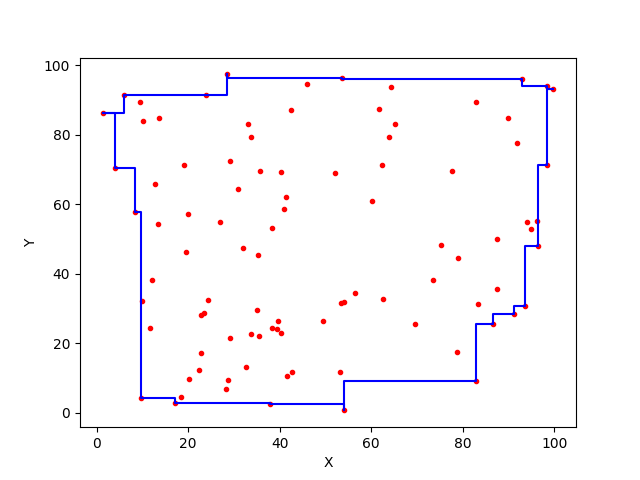

The data file committed next to this chart (first rows):
28.500347063885833, 97.39817546307602
28.5, 97.4
28.5, 91.46
23.81, 91.46
23.81, 91.39
6.065, 91.39
6.065, 86.2
1.271, 86.2
1.271, 86.2
1.271, 86.2
1.271, 86.2
3.885, 86.2
3.885, 70.51
8.458, 70.51
8.458, 57.87
9.593, 57.87
9.593, 4.19
17.01, 4.19
17.01, 2.863
37.98, 2.863
37.98, 2.626
54.05, 2.626
54.05, 0.6577
54.05, 0.6577
54.05, 0.6577
54.05, 0.6577
54.05, 9.109
82.81, 9.109
82.81, 25.42
86.52, 25.42
86.52, 28.34
91.28, 28.34
91.28, 30.8
93.72, 30.8
93.72, 48
96.51, 48
96.51, 71.21
98.45, 71.21
98.45, 93.13
99.84, 93.13
99.84, 93.13
99.84, 93.13
99.84, 93.13
98.5, 93.13
98.5, 93.92
92.94, 93.92
92.94, 96.09
53.53, 96.09
53.53, 96.28
28.5, 96.28
28.5, 97.4
28.5, 97.4
28.5, 97.4
